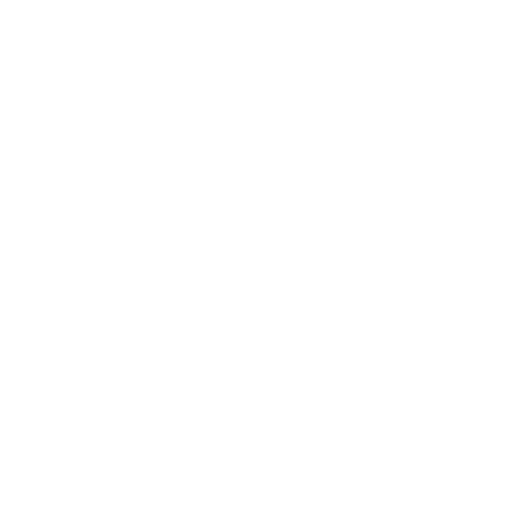
t = 0.00 s
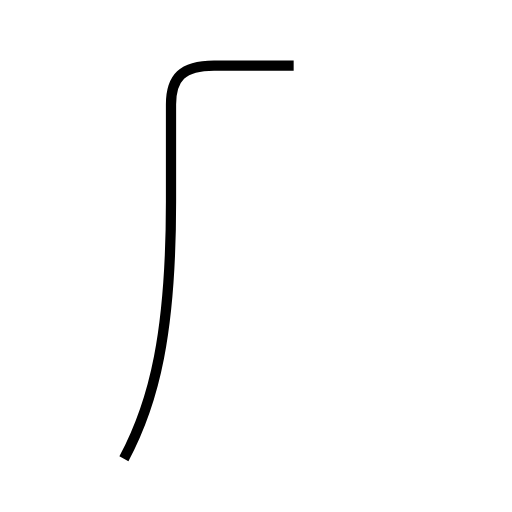
t = 1.49 s
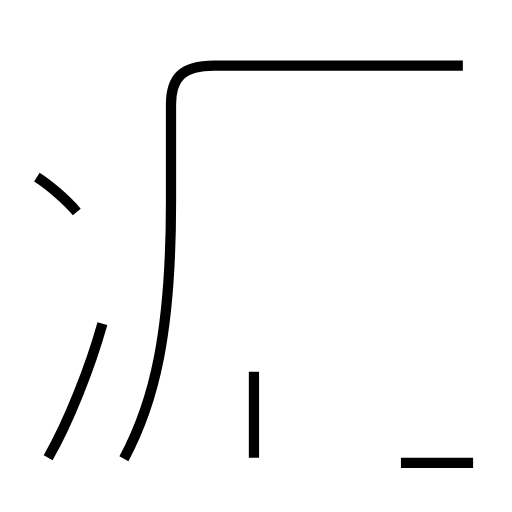
t = 3.03 s
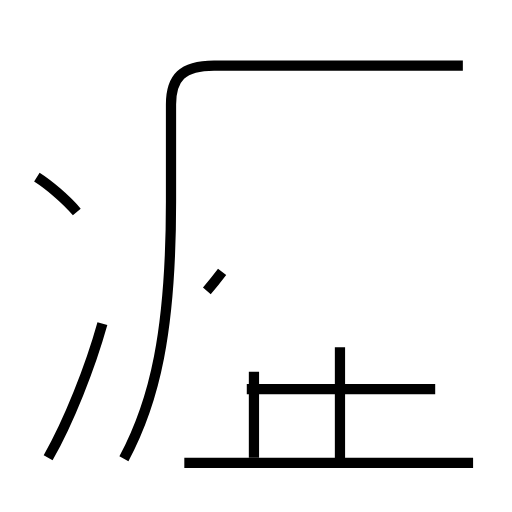
t = 4.61 s
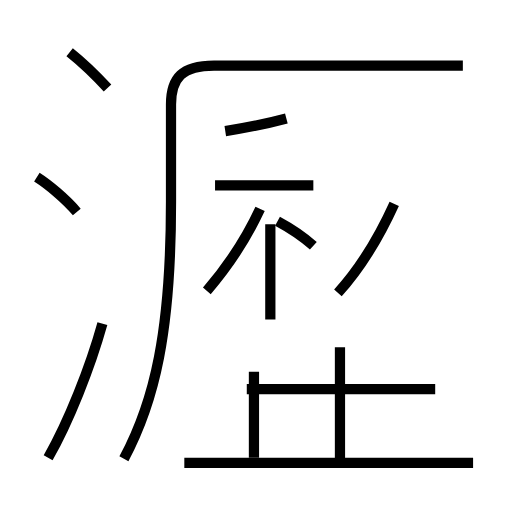
t = 6.17 s
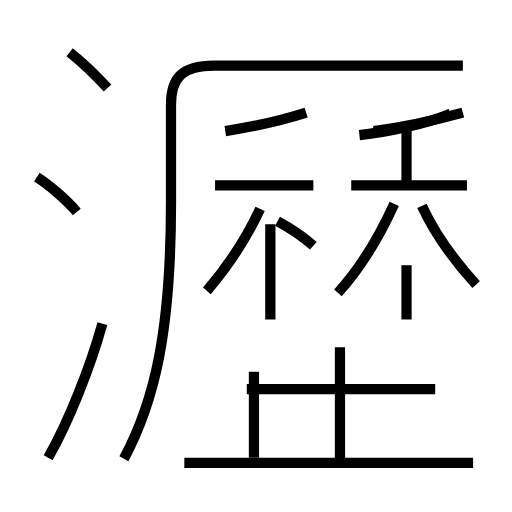
t = 7.72 s

The animated SVG that drew these frames (rendered in a browser with its animation timeline set to each time). Animation: 20 SMIL elements (animate=20); one cycle of 7.72 s.

<?xml version='1.0' encoding='utf-8'?>
<svg viewBox="0.0 -6.0 50.0 50.0" version="1.1" xmlns="http://www.w3.org/2000/svg"><rect x="-1000" y="-1000" width="2000" height="2000" stroke="white" fill="white" /><g style="fill:none;stroke:#000000;stroke-width:1"><path d="M 12.1 0.8 C 15.1 -4.8 16.7 -11.6 16.7 -24.3 L 16.7 -33.8 C 16.7 -36.4 17.8 -37.6 20.9 -37.6 L 45.2 -37.6 " transform="translate(0.0 38.0)" stroke-dasharray="66.1685032389666" stroke-dashoffset="66.1685032389666"><animate attributeName="stroke-dashoffset" from="66.1685032389666" to="0" dur="1.9850550971689978s" begin="0s" fill="freeze" /></path><path d="M 4.7 0.7 C 6.7 -2.8 8.8 -8.1 10.0 -12.4 " transform="translate(0.0 38.0)" stroke-dasharray="14.161695267332407" stroke-dashoffset="14.161695267332407"><animate attributeName="stroke-dashoffset" from="14.161695267332407" to="0" dur="0.4248508580199722s" begin="1.9850550971689978s" fill="freeze" /></path><path d="M 24.8 0.7 L 24.8 -7.7 " transform="translate(0.0 38.0)" stroke-dasharray="8.4" stroke-dashoffset="8.4"><animate attributeName="stroke-dashoffset" from="8.4" to="0" dur="0.252s" begin="2.40990595518897s" fill="freeze" /></path><path d="M 7.5 -23.3 C 6.4 -24.6 4.7 -26.0 3.6 -26.7 " transform="translate(0.0 38.0)" stroke-dasharray="5.189759885450392" stroke-dashoffset="5.189759885450392"><animate attributeName="stroke-dashoffset" from="5.189759885450392" to="0" dur="0.15569279656351173s" begin="2.6619059551889697s" fill="freeze" /></path><path d="M 46.2 1.2 L 18.0 1.2 " transform="translate(0.0 38.0)" stroke-dasharray="28.200000000000003" stroke-dashoffset="28.200000000000003"><animate attributeName="stroke-dashoffset" from="28.200000000000003" to="0" dur="0.8460000000000001s" begin="2.8175987517524814s" fill="freeze" /></path><path d="M 33.2 0.8 L 33.2 -10.1 " transform="translate(0.0 38.0)" stroke-dasharray="10.9" stroke-dashoffset="10.9"><animate attributeName="stroke-dashoffset" from="10.9" to="0" dur="0.327s" begin="3.6635987517524815s" fill="freeze" /></path><path d="M 42.5 -6.0 L 24.1 -6.0 " transform="translate(0.0 38.0)" stroke-dasharray="18.4" stroke-dashoffset="18.4"><animate attributeName="stroke-dashoffset" from="18.4" to="0" dur="0.5519999999999999s" begin="3.9905987517524815s" fill="freeze" /></path><path d="M 20.2 -15.6 C 22.1 -17.8 24.0 -20.6 25.4 -23.6 " transform="translate(0.0 38.0)" stroke-dasharray="9.570586860327623" stroke-dashoffset="9.570586860327623"><animate attributeName="stroke-dashoffset" from="9.570586860327623" to="0" dur="0.2871176058098287s" begin="4.5425987517524815s" fill="freeze" /></path><path d="M 10.5 -35.4 C 9.4 -36.6 7.8 -38.1 6.8 -38.9 " transform="translate(0.0 38.0)" stroke-dasharray="5.097010509561509" stroke-dashoffset="5.097010509561509"><animate attributeName="stroke-dashoffset" from="5.097010509561509" to="0" dur="0.15291031528684526s" begin="4.82971635756231s" fill="freeze" /></path><path d="M 26.4 -12.8 L 26.4 -22.1 " transform="translate(0.0 38.0)" stroke-dasharray="9.3" stroke-dashoffset="9.3"><animate attributeName="stroke-dashoffset" from="9.3" to="0" dur="0.279s" begin="4.982626672849155s" fill="freeze" /></path><path d="M 30.6 -20.0 C 29.6 -20.9 28.4 -21.7 27.1 -22.4 " transform="translate(0.0 38.0)" stroke-dasharray="4.253783269246003" stroke-dashoffset="4.253783269246003"><animate attributeName="stroke-dashoffset" from="4.253783269246003" to="0" dur="0.12761349807738007s" begin="5.261626672849155s" fill="freeze" /></path><path d="M 30.6 -25.9 L 21.0 -25.9 " transform="translate(0.0 38.0)" stroke-dasharray="9.600000000000001" stroke-dashoffset="9.600000000000001"><animate attributeName="stroke-dashoffset" from="9.600000000000001" to="0" dur="0.28800000000000003s" begin="5.389240170926535s" fill="freeze" /></path><path d="M 33.0 -15.4 C 35.0 -17.6 37.0 -20.8 38.5 -24.1 " transform="translate(0.0 38.0)" stroke-dasharray="10.330845132458398" stroke-dashoffset="10.330845132458398"><animate attributeName="stroke-dashoffset" from="10.330845132458398" to="0" dur="0.3099253539737519s" begin="5.677240170926535s" fill="freeze" /></path><path d="M 22.0 -31.2 C 24.6 -31.6 27.4 -32.2 29.9 -33.0 " transform="translate(0.0 38.0)" stroke-dasharray="8.110462156485136" stroke-dashoffset="8.110462156485136"><animate attributeName="stroke-dashoffset" from="8.110462156485136" to="0" dur="0.24331386469455407s" begin="5.987165524900288s" fill="freeze" /></path><path d="M 39.7 -12.8 L 39.7 -18.1 " transform="translate(0.0 38.0)" stroke-dasharray="5.300000000000001" stroke-dashoffset="5.300000000000001"><animate attributeName="stroke-dashoffset" from="5.300000000000001" to="0" dur="0.159s" begin="6.230479389594842s" fill="freeze" /></path><path d="M 45.6 -25.9 L 34.3 -25.9 " transform="translate(0.0 38.0)" stroke-dasharray="11.300000000000004" stroke-dashoffset="11.300000000000004"><animate attributeName="stroke-dashoffset" from="11.300000000000004" to="0" dur="0.33900000000000013s" begin="6.389479389594841s" fill="freeze" /></path><path d="M 46.5 -16.2 C 44.5 -18.4 42.5 -21.1 41.2 -23.9 " transform="translate(0.0 38.0)" stroke-dasharray="9.382145278656479" stroke-dashoffset="9.382145278656479"><animate attributeName="stroke-dashoffset" from="9.382145278656479" to="0" dur="0.28146435835969436s" begin="6.728479389594842s" fill="freeze" /></path><path d="M 39.7 -25.9 L 39.7 -31.4 " transform="translate(0.0 38.0)" stroke-dasharray="5.5" stroke-dashoffset="5.5"><animate attributeName="stroke-dashoffset" from="5.5" to="0" dur="0.16499999999999998s" begin="7.009943747954536s" fill="freeze" /></path><path d="M 35.1 -30.8 C 38.0 -31.1 41.5 -31.9 44.0 -32.9 " transform="translate(0.0 38.0)" stroke-dasharray="9.16984526041685" stroke-dashoffset="9.16984526041685"><animate attributeName="stroke-dashoffset" from="9.16984526041685" to="0" dur="0.2750953578125055s" begin="7.174943747954536s" fill="freeze" /></path><path d="M 45.2 -33.0 C 43.0 -32.4 39.5 -31.6 36.5 -31.2" transform="translate(0.0 38.0)" stroke-dasharray="8.889983117418028" stroke-dashoffset="8.889983117418028"><animate attributeName="stroke-dashoffset" from="8.889983117418028" to="0" dur="0.26669949352254085s" begin="7.450039105767042s" fill="freeze" /></path></g></svg>
